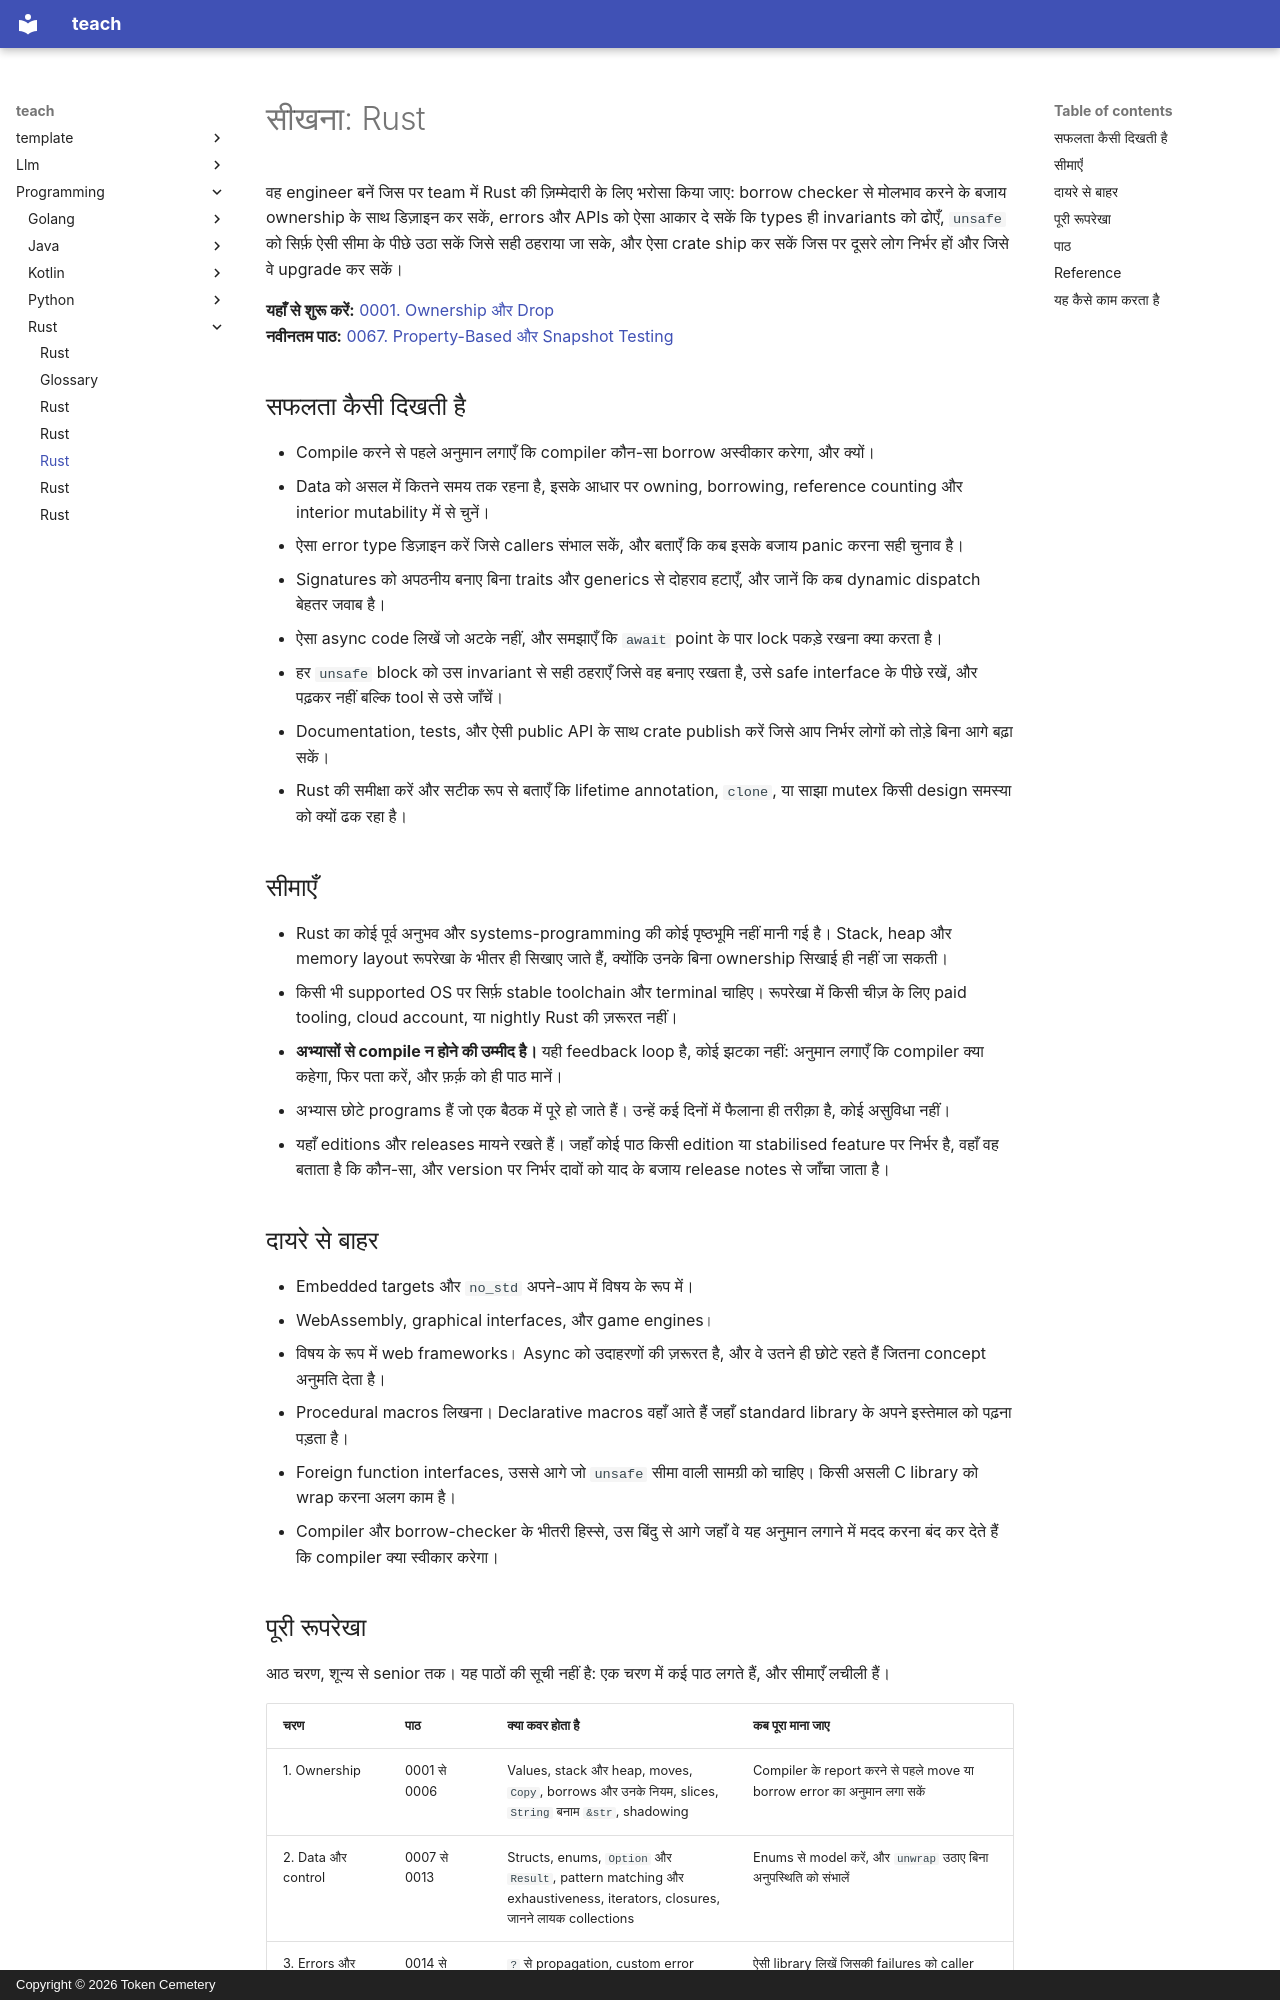

repository: TokenCemetery/teach · page: programming/rust/README.hi/index.html · generator: mkdocs · copyright: Copyright © 2026 Token Cemetery

---
title: Rust
description: "Rust को अपने हाथ में लें: borrow checker से लड़ने के बजाय ownership के साथ डिज़ाइन करें, फिर crate ship करें"
type: topic
---

# सीखना: Rust

वह engineer बनें जिस पर team में Rust की ज़िम्मेदारी के लिए भरोसा किया जाए: borrow checker से मोलभाव करने के बजाय ownership के साथ डिज़ाइन कर सकें, errors और APIs को ऐसा आकार दे सकें कि types ही invariants को ढोएँ, `unsafe` को सिर्फ़ ऐसी सीमा के पीछे उठा सकें जिसे सही ठहराया जा सके, और ऐसा crate ship कर सकें जिस पर दूसरे लोग निर्भर हों और जिसे वे upgrade कर सकें।

**यहाँ से शुरू करें:** [0001. Ownership और Drop](lessons/0001-ownership-and-drop.md)
**नवीनतम पाठ:** [0067. Property-Based और Snapshot Testing](lessons/0067-property-based-and-snapshot-testing.md)

## सफलता कैसी दिखती है

- Compile करने से पहले अनुमान लगाएँ कि compiler कौन-सा borrow अस्वीकार करेगा, और क्यों।
- Data को असल में कितने समय तक रहना है, इसके आधार पर owning, borrowing, reference counting और interior mutability में से चुनें।
- ऐसा error type डिज़ाइन करें जिसे callers संभाल सकें, और बताएँ कि कब इसके बजाय panic करना सही चुनाव है।
- Signatures को अपठनीय बनाए बिना traits और generics से दोहराव हटाएँ, और जानें कि कब dynamic dispatch बेहतर जवाब है।
- ऐसा async code लिखें जो अटके नहीं, और समझाएँ कि `await` point के पार lock पकड़े रखना क्या करता है।
- हर `unsafe` block को उस invariant से सही ठहराएँ जिसे वह बनाए रखता है, उसे safe interface के पीछे रखें, और पढ़कर नहीं बल्कि tool से उसे जाँचें।
- Documentation, tests, और ऐसी public API के साथ crate publish करें जिसे आप निर्भर लोगों को तोड़े बिना आगे बढ़ा सकें।
- Rust की समीक्षा करें और सटीक रूप से बताएँ कि lifetime annotation, `clone`, या साझा mutex किसी design समस्या को क्यों ढक रहा है।

## सीमाएँ

- Rust का कोई पूर्व अनुभव और systems-programming की कोई पृष्ठभूमि नहीं मानी गई है। Stack, heap और memory layout रूपरेखा के भीतर ही सिखाए जाते हैं, क्योंकि उनके बिना ownership सिखाई ही नहीं जा सकती।
- किसी भी supported OS पर सिर्फ़ stable toolchain और terminal चाहिए। रूपरेखा में किसी चीज़ के लिए paid tooling, cloud account, या nightly Rust की ज़रूरत नहीं।
- **अभ्यासों से compile न होने की उम्मीद है।** यही feedback loop है, कोई झटका नहीं: अनुमान लगाएँ कि compiler क्या कहेगा, फिर पता करें, और फ़र्क़ को ही पाठ मानें।
- अभ्यास छोटे programs हैं जो एक बैठक में पूरे हो जाते हैं। उन्हें कई दिनों में फैलाना ही तरीक़ा है, कोई असुविधा नहीं।
- यहाँ editions और releases मायने रखते हैं। जहाँ कोई पाठ किसी edition या stabilised feature पर निर्भर है, वहाँ वह बताता है कि कौन-सा, और version पर निर्भर दावों को याद के बजाय release notes से जाँचा जाता है।

## दायरे से बाहर

- Embedded targets और `no_std` अपने-आप में विषय के रूप में।
- WebAssembly, graphical interfaces, और game engines।
- विषय के रूप में web frameworks। Async को उदाहरणों की ज़रूरत है, और वे उतने ही छोटे रहते हैं जितना concept अनुमति देता है।
- Procedural macros लिखना। Declarative macros वहाँ आते हैं जहाँ standard library के अपने इस्तेमाल को पढ़ना पड़ता है।
- Foreign function interfaces, उससे आगे जो `unsafe` सीमा वाली सामग्री को चाहिए। किसी असली C library को wrap करना अलग काम है।
- Compiler और borrow-checker के भीतरी हिस्से, उस बिंदु से आगे जहाँ वे यह अनुमान लगाने में मदद करना बंद कर देते हैं कि compiler क्या स्वीकार करेगा।
